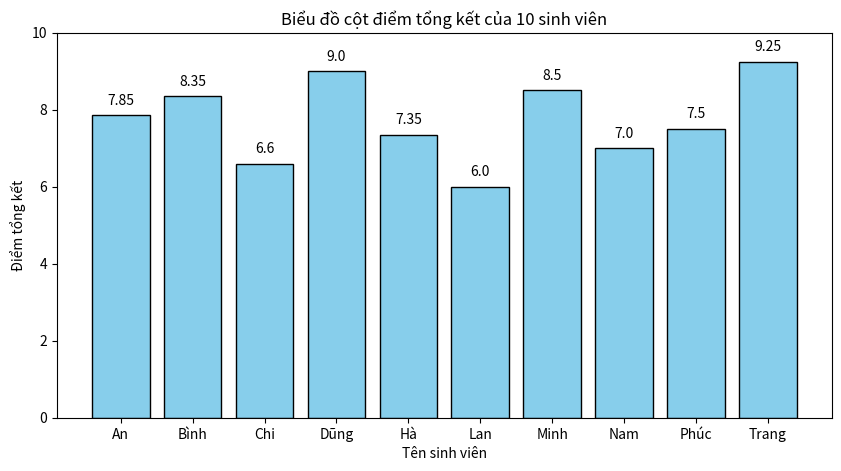

Write the Python code that produced this figure.
import pandas as pd
import matplotlib.pyplot as plt
#1. DataFrame
data = {
    'Họ và tên': ['An', 'Bình', 'Chi', 'Dũng', 'Hà', 'Lan', 'Minh', 'Nam', 'Phúc', 'Trang'],
    'Chuyên cần': [8.0, 8.5, 7.0, 9.0, 7.5, 6.0, 8.5, 7.0, 7.5, 9.0],
    'Giữa kỳ': [7.5, 8.0, 6.5, 9.0, 7.0, 6.0, 8.5, 7.0, 7.5, 9.0],
    'Cuối kỳ': [8.0, 8.5, 6.5, 9.0, 7.5, 6.0, 8.5, 7.0, 7.5, 9.5]
}
df = pd.DataFrame(data)

print("--- BẢNG DỮ LIỆU BAN ĐẦU ---")
print(df)
print("\n" + "="*50 + "\n")

#2. Tính điểm tổng kết
df['Tong_ket'] = (0.2 * df['Chuyên cần'] + 0.3 * df['Giữa kỳ'] + 0.5 * df['Cuối kỳ']).round(2)

#3. Xếp loại
def xep_loai(diem):
    if diem >= 8.5:
        return 'Giỏi'
    elif diem >= 7.0:
        return 'Khá'
    elif diem >= 5.0:
        return 'Trung bình'
    else:
        return 'Yếu'

df['Xep_loai'] = df['Tong_ket'].apply(xep_loai)

print("--- BẢNG SAU KHI TÍNH TỔNG KẾT VÀ XẾP LOẠI ---")
print(df)
print("\n" + "="*50 + "\n")


#4. Thống kê
dtb_lop = df['Tong_ket'].mean()
max_sv = df.loc[df['Tong_ket'].idxmax()]
min_sv = df.loc[df['Tong_ket'].idxmin()]
so_sv_dat = len(df[df['Tong_ket'] >= 5.0])

print("--- THỐNG KÊ KẾT QUẢ HỌC TẬP ---")
print(f"Điểm tổng kết trung bình của lớp: {dtb_lop:.2f}")
print(f"Sinh viên có điểm tổng kết cao nhất: {max_sv['Họ và tên']} ({max_sv['Tong_ket']})")
print(f"Sinh viên có điểm tổng kết thấp nhất: {min_sv['Họ và tên']} ({min_sv['Tong_ket']})")
print(f"Số sinh viên đạt (điểm tổng kết >= 5): {so_sv_dat}")
print("\n" + "="*50 + "\n")

#5. Trực quan hóa
plt.figure(figsize=(10, 5))
plt.bar(df['Họ và tên'], df['Tong_ket'], color='skyblue', edgecolor='black')
plt.xlabel('Tên sinh viên')
plt.ylabel('Điểm tổng kết')
plt.title('Biểu đồ cột điểm tổng kết của 10 sinh viên')
plt.ylim(0, 10)

for i, val in enumerate(df['Tong_ket']):
    plt.text(i, val + 0.2, str(val), ha='center', va='bottom')

plt.show()
